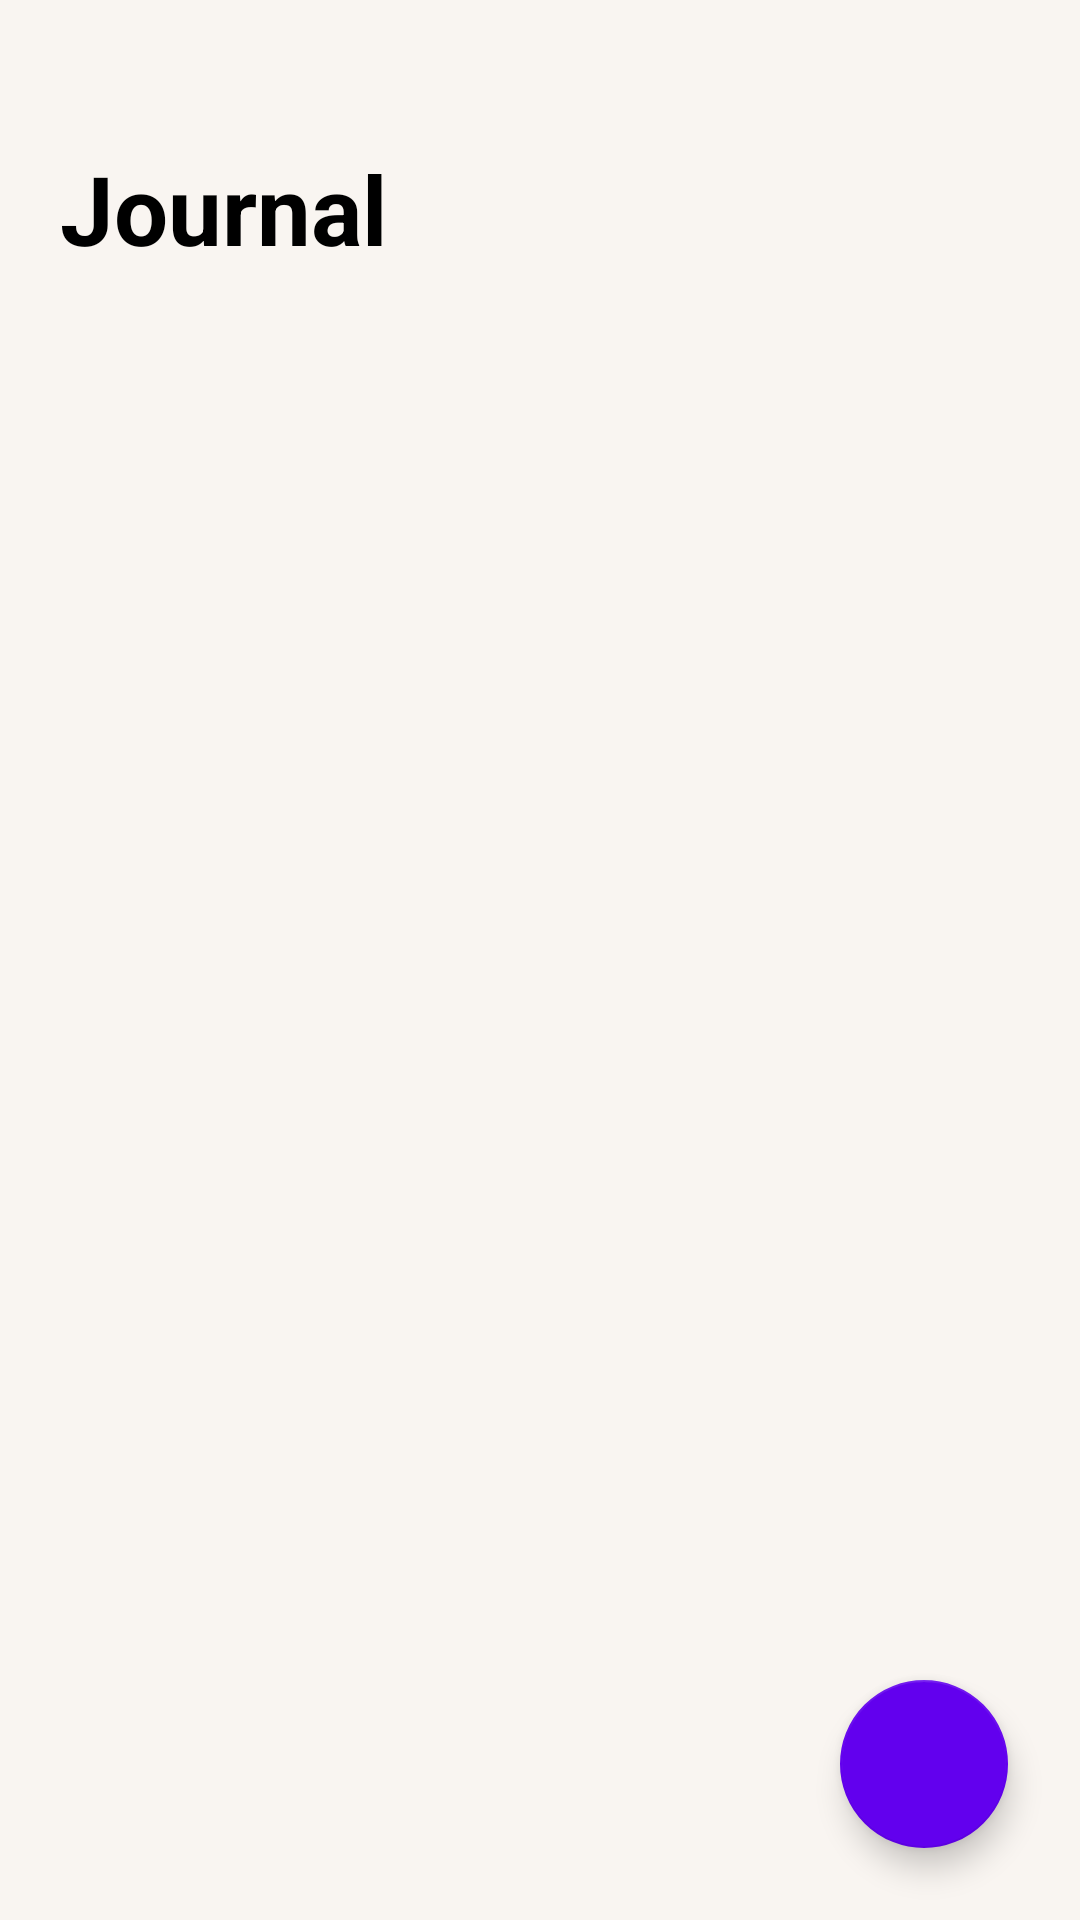

Reconstruct the res/layout file that produces this screen, plus the resources it refers to.
<!-- AndroidManifest.xml: application theme Theme.MindEaseApp -->
<!-- res/layout/fragment_journal.xml -->
<?xml version="1.0" encoding="utf-8"?>
<androidx.constraintlayout.widget.ConstraintLayout
    xmlns:android="http://schemas.android.com/apk/res/android"
    xmlns:app="http://schemas.android.com/apk/res-auto"
    xmlns:tools="http://schemas.android.com/tools"
    android:layout_width="match_parent"
    android:layout_height="match_parent"
    android:background="?attr/android:colorBackground"
    tools:context=".ui.journal.JournalFragment">

    <TextView
        android:id="@+id/tv_journal_header"
        android:layout_width="0dp"
        android:layout_height="wrap_content"
        android:text="@string/journal"
        android:textSize="32sp"
        android:textStyle="bold"
        android:textColor="?attr/colorOnSurface"
        android:paddingHorizontal="20dp"
        android:paddingTop="48dp"
        app:layout_constraintTop_toTopOf="parent"
        app:layout_constraintStart_toStartOf="parent"
        app:layout_constraintEnd_toEndOf="parent" />

    <androidx.recyclerview.widget.RecyclerView
        android:id="@+id/rv_journal_list"
        android:layout_width="0dp"
        android:layout_height="0dp"
        android:paddingTop="8dp"
        android:paddingHorizontal="20dp"
        app:layout_constraintTop_toBottomOf="@id/tv_journal_header"
        app:layout_constraintBottom_toBottomOf="parent"
        app:layout_constraintStart_toStartOf="parent"
        app:layout_constraintEnd_toEndOf="parent"
        tools:listitem="@layout/item_journal_entry" />

    <TextView
        android:id="@+id/tv_empty_state"
        android:layout_width="wrap_content"
        android:layout_height="wrap_content"
        android:text="Belum ada entri Jurnal.\nAyo catat mood-mu hari ini!"
        android:gravity="center"
        android:textColor="?attr/colorOnSurface"
        android:alpha="0.7"
        android:visibility="gone"
        app:layout_constraintTop_toTopOf="parent"
        app:layout_constraintBottom_toBottomOf="parent"
        app:layout_constraintStart_toStartOf="parent"
        app:layout_constraintEnd_toEndOf="parent"/>

    <com.google.android.material.floatingactionbutton.FloatingActionButton
        android:id="@+id/fab_add_journal"
        android:layout_width="wrap_content"
        android:layout_height="wrap_content"
        android:layout_margin="24dp"
        android:src="@drawable/ic_add"
        app:tint="?attr/colorOnPrimary"
        app:backgroundTint="?attr/colorPrimary"
        app:layout_constraintBottom_toBottomOf="parent"
        app:layout_constraintEnd_toEndOf="parent"
        android:contentDescription="Tambah Jurnal" />

</androidx.constraintlayout.widget.ConstraintLayout>
<!-- res/layout/item_journal_entry.xml (included above) -->
<?xml version="1.0" encoding="utf-8"?>
<com.google.android.material.card.MaterialCardView
    xmlns:android="http://schemas.android.com/apk/res/android"
    xmlns:app="http://schemas.android.com/apk/res-auto"
    xmlns:tools="http://schemas.android.com/tools"
    android:layout_width="match_parent"
    android:layout_height="wrap_content"
    android:layout_marginBottom="12dp"
    app:cardCornerRadius="10dp"
    app:cardElevation="2dp">

    <androidx.constraintlayout.widget.ConstraintLayout
        android:layout_width="match_parent"
        android:layout_height="wrap_content"
        android:padding="16dp">

        
        <ImageView
            android:id="@+id/iv_mood_icon"
            android:layout_width="48dp"
            android:layout_height="48dp"
            android:src="@drawable/ic_mood_happy_extreme"
            app:layout_constraintTop_toTopOf="parent"
            app:layout_constraintStart_toStartOf="parent"
            android:contentDescription="Mood" />

        
        <TextView
            android:id="@+id/tv_mood_name"
            android:layout_width="wrap_content"
            android:layout_height="wrap_content"
            android:textSize="16sp"
            android:textStyle="bold"
            android:textColor="@android:color/black"
            android:layout_marginStart="16dp"
            app:layout_constraintTop_toTopOf="@id/iv_mood_icon"
            app:layout_constraintStart_toEndOf="@id/iv_mood_icon"
            tools:text="Happy" />

        
        <TextView
            android:id="@+id/tv_date"
            android:layout_width="wrap_content"
            android:layout_height="wrap_content"
            android:textSize="14sp"
            app:layout_constraintTop_toTopOf="@id/tv_mood_name"
            app:layout_constraintEnd_toEndOf="parent"
            tools:text="14 October 2025" />

        
        <TextView
            android:id="@+id/tv_content_summary"
            android:layout_width="0dp"
            android:layout_height="wrap_content"
            android:layout_marginTop="4dp"
            android:maxLines="2"
            android:ellipsize="end"
            app:layout_constraintTop_toBottomOf="@id/tv_mood_name"
            app:layout_constraintStart_toStartOf="@id/tv_mood_name"
            app:layout_constraintEnd_toStartOf="@id/iv_journal_image_preview"
            tools:text="Today I feel more relieved after meditating and I found a cute cat on the street." />

        
        <ImageView
            android:id="@+id/iv_journal_image_preview"
            android:layout_width="50dp"
            android:layout_height="50dp"
            android:scaleType="centerCrop"
            android:layout_marginStart="16dp"
            android:visibility="gone"
            tools:visibility="visible"
            app:layout_constraintEnd_toEndOf="parent"
            app:layout_constraintTop_toBottomOf="@id/tv_date"
            android:contentDescription="Gambar Jurnal" />

    </androidx.constraintlayout.widget.ConstraintLayout>

</com.google.android.material.card.MaterialCardView>
<!-- resources referenced by this layout -->
<resources>
  <!-- drawable ic_mood_happy_extreme (drawable) -->
  <vector xmlns:android="http://schemas.android.com/apk/res/android" android:height="24dp" android:tint="#000000" android:viewportHeight="960" android:viewportWidth="960" android:width="24dp">
        
      <path android:fillColor="@android:color/white" android:pathData="M480,700Q548,700 603.5,661.5Q659,623 684,560L276,560Q301,623 356.5,661.5Q412,700 480,700ZM312,440L356,398L398,440L440,398L356,312L270,398L312,440ZM562,440L604,398L648,440L690,398L604,312L520,398L562,440ZM480,880Q397,880 324,848.5Q251,817 197,763Q143,709 111.5,636Q80,563 80,480Q80,397 111.5,324Q143,251 197,197Q251,143 324,111.5Q397,80 480,80Q563,80 636,111.5Q709,143 763,197Q817,251 848.5,324Q880,397 880,480Q880,563 848.5,636Q817,709 763,763Q709,817 636,848.5Q563,880 480,880ZM480,480Q480,480 480,480Q480,480 480,480Q480,480 480,480Q480,480 480,480Q480,480 480,480Q480,480 480,480Q480,480 480,480Q480,480 480,480ZM480,800Q614,800 707,707Q800,614 800,480Q800,346 707,253Q614,160 480,160Q346,160 253,253Q160,346 160,480Q160,614 253,707Q346,800 480,800Z"/>
      
  </vector>
  <string name="journal">Journal</string>
  <style name="Theme.MindEaseApp" parent="Theme.MindEase.Indigo" />
  <style name="Theme.MindEase.Indigo" parent="Base.Theme.MindEaseApp">
          <item name="colorPrimary">@color/mindease_primary</item>
          <item name="colorPrimaryVariant">@color/mindease_primary</item>
          <item name="colorOnPrimary">@color/color_on_surface_dark</item>
          <item name="colorSecondary">@color/mindease_secondary</item>
          <item name="colorSecondaryVariant">@color/mindease_secondary</item>
          <item name="colorOnSecondary">@color/color_on_surface_light</item>
  
          <item name="android:colorBackground">@color/theme_light_background</item>
          <item name="colorOnBackground">@color/color_on_surface_light</item>
          <item name="colorSurface">@color/theme_light_surface</item>
          <item name="colorOnSurface">@color/color_on_surface_light</item>
  
          <item name="android:statusBarColor">?attr/colorPrimaryVariant</item>
      </style>
  <style name="Base.Theme.MindEaseApp" parent="Theme.MaterialComponents.DayNight.NoActionBar">
          <item name="colorError">#B00020</item>
          <item name="colorOnError">#FFFFFF</item>
  
          <item name="textInputStyle">@style/Widget.MindEaseApp.TextInputLayout</item>
          <item name="materialButtonStyle">@style/Widget.MindEaseApp.Button</item>
          <item name="materialCardViewStyle">@style/Widget.MindEaseApp.CardView</item>
          <item name="toolbarStyle">@style/Widget.MaterialComponents.Toolbar.PrimarySurface</item>
      </style>
  <color name="mindease_primary">#6200EE</color>
  <color name="color_on_surface_dark">#FFFFFF</color>
  <color name="mindease_secondary">#03DAC5</color>
  <color name="color_on_surface_light">#000000</color>
  <color name="theme_light_background">#F9F5F1</color>
  <color name="theme_light_surface">#FFFFFF</color>
  <style name="Widget.MindEaseApp.TextInputLayout" parent="Widget.MaterialComponents.TextInputLayout.OutlinedBox">
          <item name="boxStrokeColor">?attr/colorPrimary</item>
          <item name="hintTextColor">?attr/colorPrimary</item>
          <item name="boxStrokeWidth">2dp</item>
      </style>
  <style name="Widget.MindEaseApp.Button" parent="Widget.MaterialComponents.Button">
          <item name="cornerRadius">8dp</item>
          <item name="android:textAllCaps">false</item>
          <item name="android:paddingTop">12dp</item>
          <item name="android:paddingBottom">12dp</item>
      </style>
  <style name="Widget.MindEaseApp.CardView" parent="Widget.MaterialComponents.CardView">
          <item name="cardCornerRadius">12dp</item>
          <item name="cardElevation">4dp</item>
          <item name="contentPadding">16dp</item>
          <item name="cardBackgroundColor">?attr/colorSurface</item>
      </style>
</resources>
